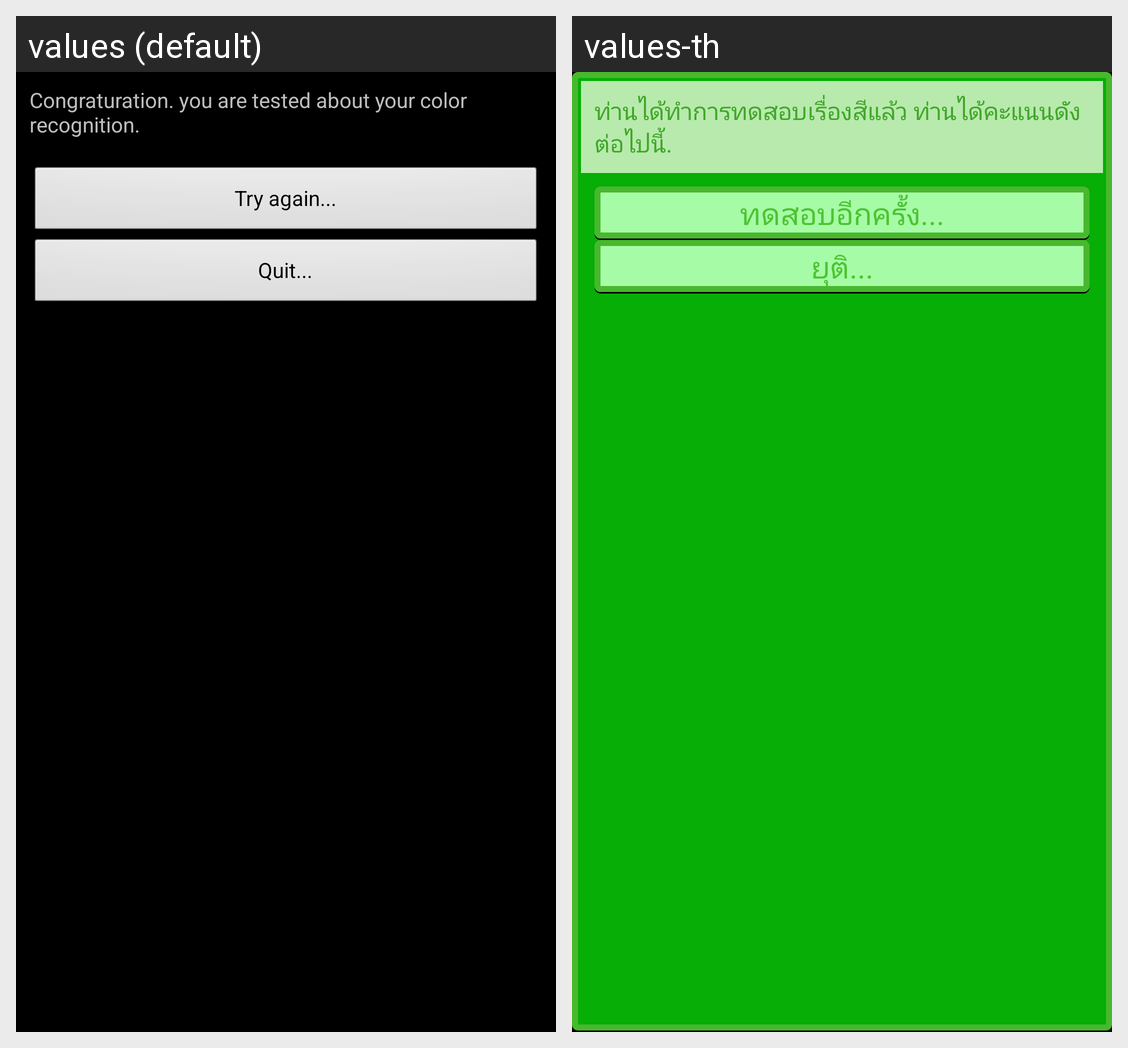

Locale-by-locale string values for the Android screen shown in this grid:
Android screen res/layout/summary_result_dialog_layout.xml rendered under 2 locales, left to right: values (default), values-th. Device: Nexus 5 (rendered at 1080×1920; each locale shown at half size, 540×960, under a caption strip naming it); theme android:Theme.NoTitleBar.
Strings drawn on this screen, with the default value and each locale's value (text and hints the layout hard-codes, and strings that could not be matched under every locale, appear in the picture but are not listed):

color_click_summary_dialog_message
  values: Congraturation. you are tested about your color recognition.
  values-th: ท่านได้ทำการทดสอบเรื่องสีแล้ว ท่านได้คะแนนดังต่อไปนี้.

try_again
  values: Try again...
  values-th: ทดสอบอีกครั้ง...

quit
  values: Quit...
  values-th: ยุติ...
